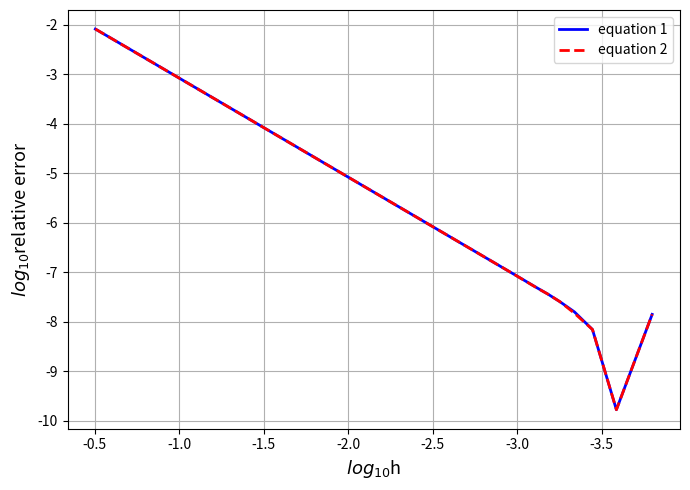

Source code (Python):
#This is the in-class exercise of Lecture_4
#Calculate the second derivate of cos(x) using the central different algorithm.

import numpy as np
import math
import matplotlib.pyplot as plt

x = 1
y = math.cos(x)
N = 10000

# The second derivate is called de2, using equation 1
def de2(x, h):
    return (((math.cos(x+h)-math.cos(x)) - (math.cos(x)-math.cos(x-h)))/h**2)
def de2eq2(x, h):
    return((math.cos(x+h) + math.cos(x-h) - 2*math.cos(x))/h**2)

'''
pi = math.pi
h = pi/10

# The real answer of secend derivate of cos(1)
real = -1*math.cos(1)

# The relative error when x=1
re_error = (de2(1, h)-real)/real
print("The relative error when x=1 is ", re_error)
'''

computed_ans = []
error_plot = []
error_log = []
h_plot = []
h_log = []
real_ans = -1 * math.cos(x)
print(f"real answer is {real_ans}")
pi = math.pi
x = 1
h = pi/10

for i in range(N):
    if h < 0:
        break
    print(f"{i}th h is {h}")
    computed_ans.append(de2(x, h))
    print(f"{i}th computed ans is {computed_ans[i]}")
    error = (computed_ans[i]-real_ans)/real_ans
    error_plot.append(error)
    print(f"{i}th error is {error}")
    error_log.append(math.log(abs(error), 10))
    h_log.append(math.log(abs(h), 10))
    h_plot.append(h)
    h -= 1/10000
    if i != 0 and error_log[i] > error_log[i-1]:
        print(f"At {i} has the smallest error.")
        break


computed_ans2 = []
error_plot2 = []
error_log2 = []
h_plot2 = []
h_log2 = []
x = 1
h2 = pi/10

for i in range(N):
    if h2 < 0:
        break
    #print(f"{i}th h2 is {h2}")
    computed_ans2.append(de2eq2(x, h2))
    #print(f"{i}th computed ans2 is {computed_ans[i]}")
    error = (computed_ans2[i]-real_ans)/real_ans
    error_plot2.append(error)
    print(f"{i}th error2 is {error}")
    error_log2.append(math.log(abs(error), 10))
    h_log2.append(math.log(abs(h2), 10))
    h_plot2.append(h2)
    h2 -= 1/10000
    if i != 0 and error_log2[i] > error_log2[i-1]:
        print(f"At {i} has the smallest error.")
        break



fig = plt.figure(figsize = (7, 5), dpi = 100)
ax1 = fig.add_subplot(1, 1, 1)
line1, = ax1.plot(h_log, error_log, 'b-', linewidth = 2, label = 'equation 1')
line2, = ax1.plot(h_log2, error_log2, 'r--', linewidth = 2, label = 'equation 2')
ax1.legend(handles=[line1, line2])
ax1.invert_xaxis()
ax1.set_xlabel('$log_{10}$h', fontsize = 13)
ax1.set_ylabel('$log_{10}$relative error', fontsize = 13)

'''
ax2 = fig.add_subplot(2, 1, 2)
ax2.plot(h_log2, error_log2, 'g-', linewidth = 2)
ax2.set_xlabel('$log_{10}$h', fontsize = 13)
ax2.set_ylabel('$log_{10}$relative error', fontsize = 13)
ax2.set_title('Equation 2')
'''
fig.tight_layout()
plt.grid()
plt.show()


